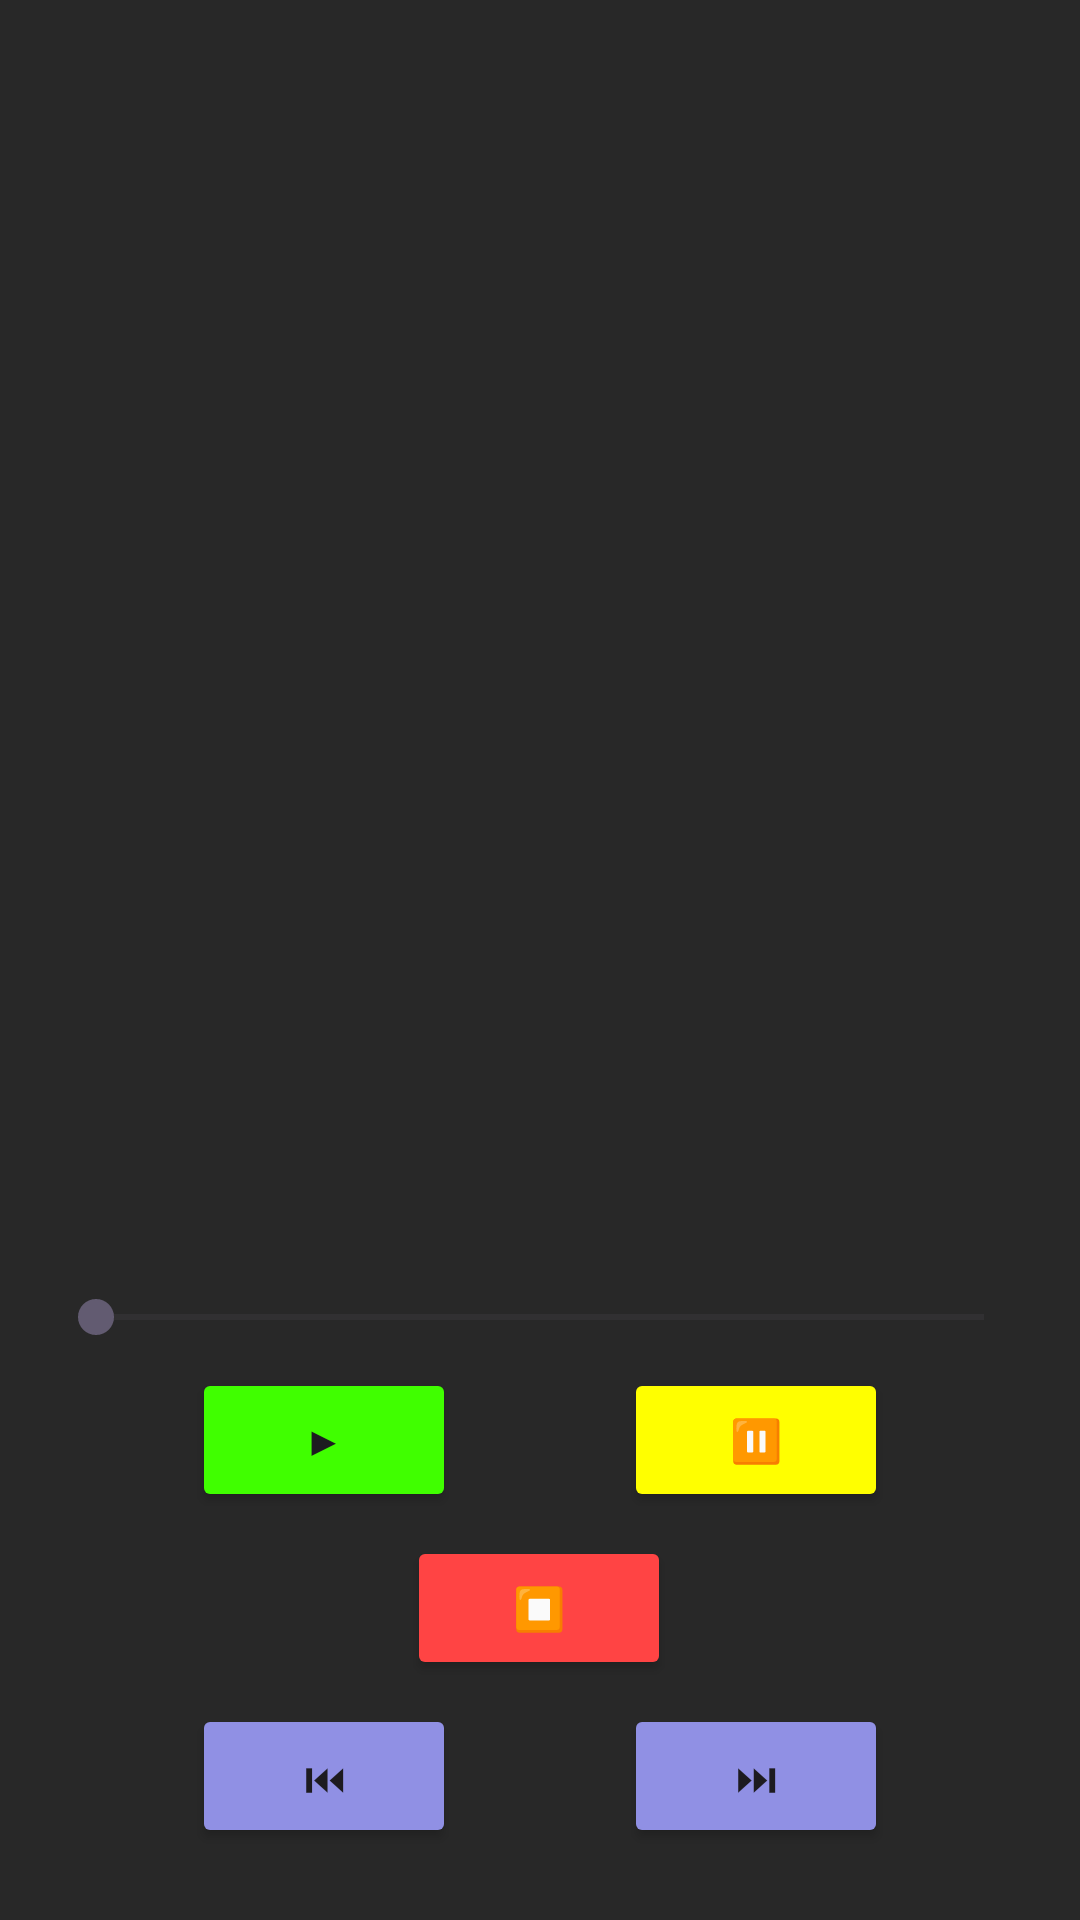

The Android layout XML behind this screen, and the referenced resources:
<!-- AndroidManifest.xml: application theme Theme.My_app_android -->
<!-- res/layout/activity_music_player.xml -->
<?xml version="1.0" encoding="utf-8"?>
<androidx.constraintlayout.widget.ConstraintLayout xmlns:android="http://schemas.android.com/apk/res/android"
    xmlns:app="http://schemas.android.com/apk/res-auto"
    xmlns:tools="http://schemas.android.com/tools"
    android:layout_width="match_parent"
    android:layout_height="match_parent"
    android:background="#282828"
    android:padding="16dp"
    tools:context=".MusicPlayerActivity">

    <ListView
        android:id="@+id/treklist"
        android:layout_width="385dp"
        android:layout_height="301dp"
        app:layout_constraintBottom_toTopOf="@+id/seekBar"
        app:layout_constraintEnd_toEndOf="parent"
        app:layout_constraintStart_toStartOf="parent"
        app:layout_constraintTop_toBottomOf="@+id/imageView2" />

    <ImageView
        android:id="@+id/imageView2"
        android:layout_width="381dp"
        android:layout_height="157dp"
        android:layout_marginTop="8dp"
        app:layout_constraintEnd_toEndOf="parent"
        app:layout_constraintHorizontal_bias="1.0"
        app:layout_constraintStart_toStartOf="parent"
        app:layout_constraintTop_toTopOf="parent"
        app:srcCompat="@drawable/ic_launcher_foreground" />

    <SeekBar
        android:id="@+id/seekBar"
        android:layout_width="0dp"
        android:layout_height="wrap_content"
        android:layout_marginBottom="8dp"
        app:layout_constraintBottom_toTopOf="@+id/btnPlay"
        app:layout_constraintEnd_toEndOf="parent"
        app:layout_constraintHorizontal_bias="0.0"
        app:layout_constraintStart_toStartOf="parent" />

    <Button
        android:id="@+id/btnStop"
        android:layout_width="wrap_content"
        android:layout_height="wrap_content"
        android:layout_margin="8dp"
        android:layout_marginBottom="4dp"
        android:backgroundTint="#FF4444"
        android:text="⏹"
        app:layout_constraintBottom_toTopOf="@+id/btnPrevious"
        app:layout_constraintEnd_toEndOf="parent"
        app:layout_constraintHorizontal_bias="0.498"
        app:layout_constraintStart_toStartOf="parent"
        tools:ignore="ButtonStyle" />

    <Button
        android:id="@+id/btnPause"
        android:layout_width="wrap_content"
        android:layout_height="wrap_content"
        android:layout_margin="8dp"
        android:layout_marginBottom="8dp"
        android:backgroundTint="#FFFF00"
        android:text="⏸"
        app:layout_constraintBottom_toTopOf="@+id/btnStop"
        app:layout_constraintEnd_toEndOf="parent"
        app:layout_constraintStart_toEndOf="@+id/btnPlay"
        tools:ignore="ButtonStyle" />

    <Button
        android:id="@+id/btnPlay"
        android:layout_width="wrap_content"
        android:layout_height="wrap_content"
        android:layout_margin="8dp"
        android:layout_marginBottom="8dp"
        android:backgroundTint="#40FF00"
        android:text="▶"
        app:layout_constraintBottom_toTopOf="@+id/btnStop"
        app:layout_constraintEnd_toStartOf="@+id/btnPause"
        app:layout_constraintStart_toStartOf="parent"
        tools:ignore="ButtonStyle" />

    <Button
        android:id="@+id/btnPrevious"
        android:layout_width="wrap_content"
        android:layout_height="wrap_content"
        android:layout_margin="8dp"
        android:layout_marginBottom="4dp"
        android:backgroundTint="#9090E4"
        android:text="⏮"
        app:layout_constraintBottom_toBottomOf="parent"
        app:layout_constraintEnd_toStartOf="@+id/btnNext"
        app:layout_constraintStart_toStartOf="parent"
        tools:ignore="ButtonStyle" />

    <Button
        android:id="@+id/btnNext"
        android:layout_width="wrap_content"
        android:layout_height="wrap_content"
        android:layout_margin="8dp"
        android:layout_marginBottom="4dp"
        android:backgroundTint="#9090E4"
        android:text="⏭"
        app:layout_constraintBottom_toBottomOf="parent"
        app:layout_constraintEnd_toEndOf="parent"
        app:layout_constraintStart_toEndOf="@+id/btnPrevious"
        tools:ignore="ButtonStyle" />

</androidx.constraintlayout.widget.ConstraintLayout>
<!-- resources referenced by this layout -->
<resources>
  <style name="Theme.My_app_android" parent="Base.Theme.My_app_android" />
  <style name="Base.Theme.My_app_android" parent="Theme.Material3.DayNight.NoActionBar">
          
          
      </style>
</resources>
